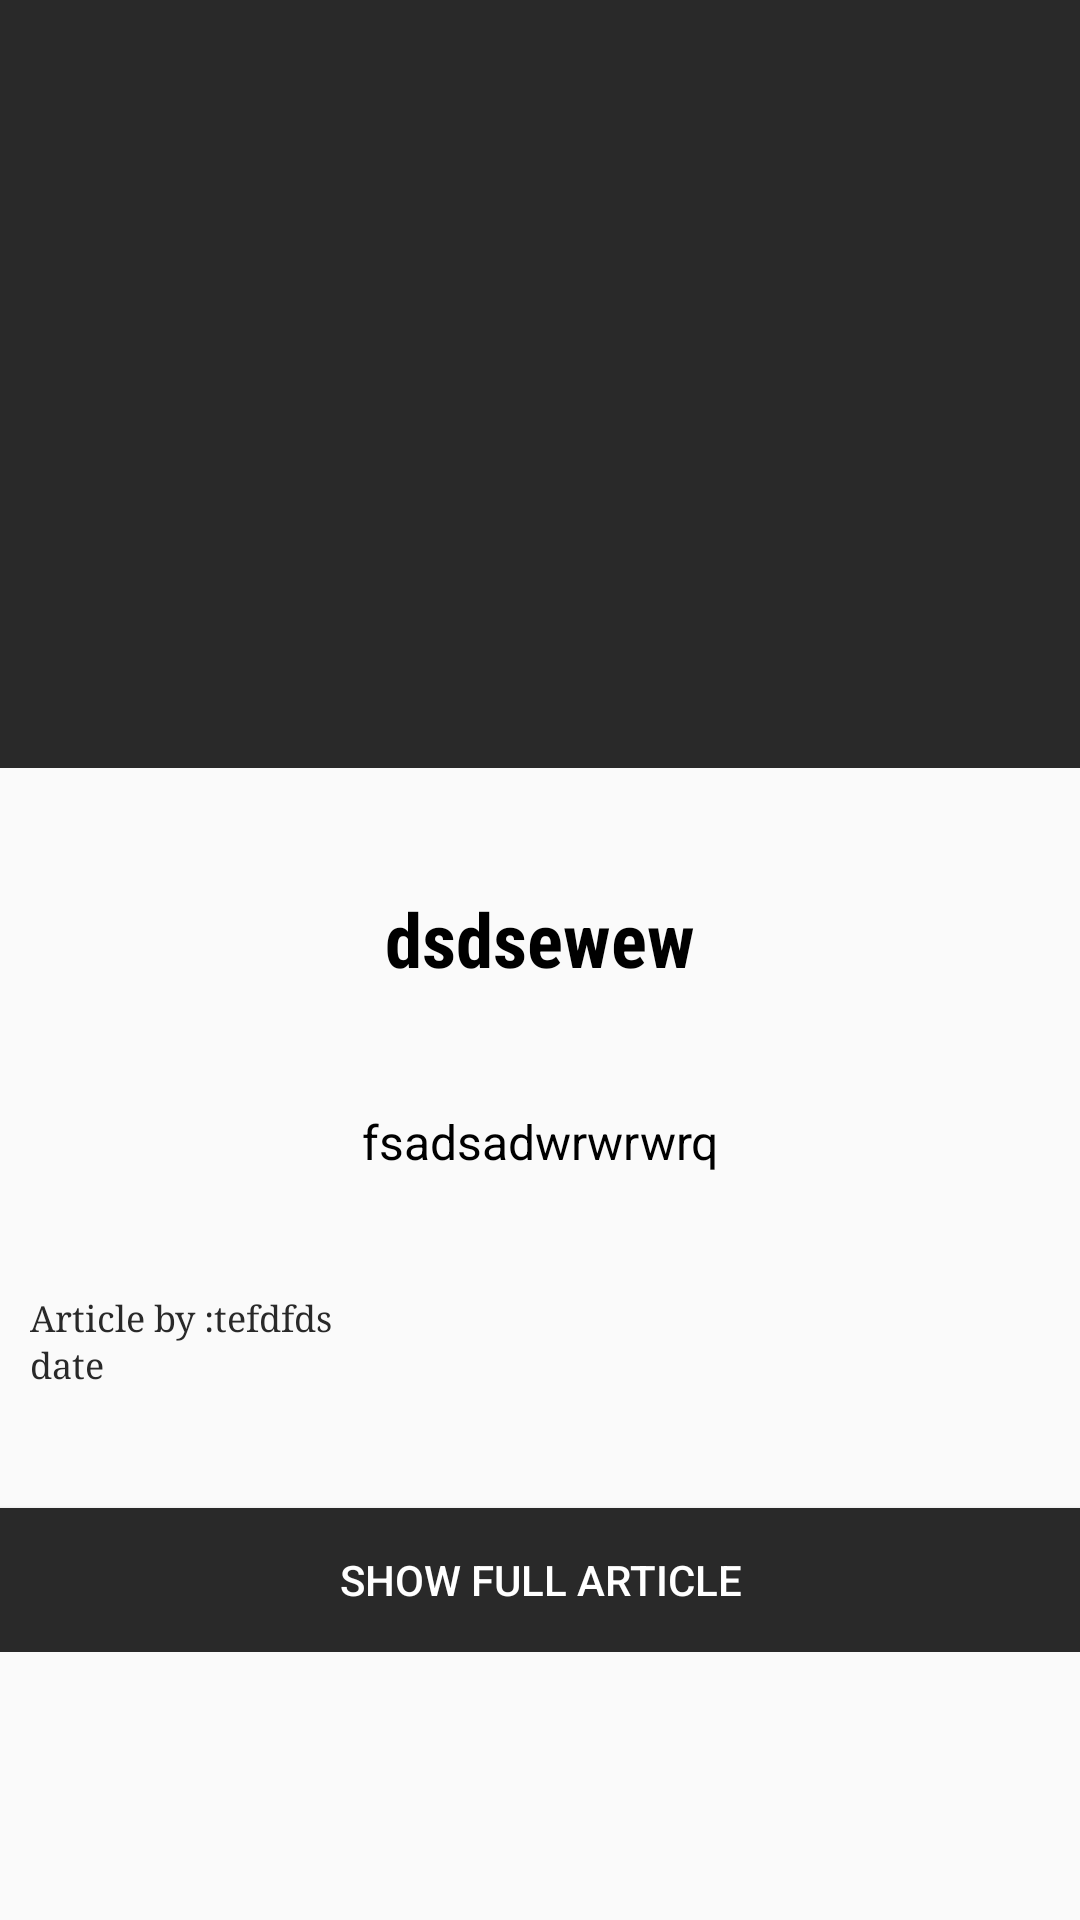

Android layout source for this screen:
<!-- AndroidManifest.xml: application theme AppTheme -->
<!-- res/layout/activity_main2.xml -->
<android.support.design.widget.CoordinatorLayout

    xmlns:android="http://schemas.android.com/apk/res/android"
    xmlns:app="http://schemas.android.com/apk/res-auto"
    android:id="@+id/main_content"
    android:layout_width="match_parent"
    android:layout_height="match_parent"
    android:fitsSystemWindows="true">

    <android.support.design.widget.AppBarLayout
        android:id="@+id/MyAppbar"
        android:layout_width="match_parent"
        android:layout_height="256dp"
        android:fitsSystemWindows="true">

        <android.support.design.widget.CollapsingToolbarLayout
            android:id="@+id/collapse_toolbar"
            android:layout_width="match_parent"
            android:layout_height="match_parent"
            android:fitsSystemWindows="true"
            app:collapsedTitleTextAppearance="@style/CollapsedAppBar"
            app:contentScrim="@color/colorPrimary"
            app:expandedTitleTextAppearance="@style/CollapsedAppBar"
            app:layout_scrollFlags="scroll|exitUntilCollapsed">

            <ImageView
                android:id="@+id/bgheader"
                android:layout_width="match_parent"
                android:layout_height="match_parent"
                android:fitsSystemWindows="true"
                android:scaleType="centerCrop"
                app:layout_collapseMode="pin" />

            <android.support.v7.widget.Toolbar
                android:id="@+id/MyToolbar"
                android:layout_width="match_parent"
                android:layout_height="?attr/actionBarSize"
                app:layout_collapseMode="parallax" />

        </android.support.design.widget.CollapsingToolbarLayout>

    </android.support.design.widget.AppBarLayout>

    <android.support.v4.widget.NestedScrollView
        android:layout_width="match_parent"
        android:layout_height="match_parent"
        android:layout_gravity="fill_vertical"
        app:layout_behavior="@string/appbar_scrolling_view_behavior">

        <LinearLayout
            android:layout_width="match_parent"
            android:layout_height="match_parent"
            android:orientation="vertical"
            android:paddingTop="20dp">

            <TextView
                android:id="@+id/article_title"
                android:layout_width="fill_parent"
                android:layout_height="wrap_content"
                android:layout_alignBottom="@+id/article_image"
                android:layout_alignParentLeft="true"
                android:layout_alignParentStart="true"
                android:text="dsdsewew"
                android:paddingLeft="10dp"
                android:paddingRight="10dp"
                android:layout_marginTop="20dp"
                android:fontFamily="sans-serif-condensed"
                android:gravity="center"
                android:textAlignment="center"
                android:textAllCaps="false"
                android:layout_marginBottom="40dp"
                android:textColor="@color/colorPrimaryDark"
                android:textSize="25sp"
                android:textStyle="normal|bold" />

            <TextView
                android:id="@+id/article_des"
                android:layout_width="fill_parent"
                android:layout_height="wrap_content"
                android:fontFamily="sans-serif"
                android:gravity="center"
                android:textAlignment="center"
                android:paddingBottom="20dp"
                android:paddingLeft="10dp"
                android:paddingRight="10dp"
                android:text="fsadsadwrwrwrq"
                android:textColor="@color/colorPrimaryDark"
                android:textSize="16sp" />

            <TextView
                android:id="@+id/article_by"
                android:layout_width="fill_parent"
                android:layout_height="wrap_content"
                android:layout_marginTop="20dp"
                android:fontFamily="serif"
                android:paddingLeft="10dp"
                android:textSize="12sp"
                android:text="Article by :tefdfds"
                android:textColor="@color/colorPrimary" />

            <TextView
                android:id="@+id/date"
                android:layout_width="fill_parent"
                android:layout_height="wrap_content"
                android:fontFamily="serif"
                android:paddingLeft="10dp"
                android:text="date"
                android:textSize="12sp"
                android:textColor="@color/colorPrimary" />

            <Button
                android:id="@+id/show_btn"
                android:layout_width="match_parent"
                android:layout_height="wrap_content"
                android:layout_gravity="center_horizontal"
                android:layout_marginTop="40dp"
                android:background="@color/colorPrimary"
                android:text="Show Full Article"
                android:textColor="#fff" />
        </LinearLayout>
    </android.support.v4.widget.NestedScrollView>

</android.support.design.widget.CoordinatorLayout>
<!-- resources referenced by this layout -->
<resources>
  <color name="colorPrimary">#292929</color>
  <color name="colorPrimaryDark">#000000</color>
  <style name="CollapsedAppBar" parent="@android:style/TextAppearance.Medium">
          <item name="android:textSize">20sp</item>
          <item name="android:background">@color/TextBackground</item>
          <item name="android:gravity">center</item>
          <item name="android:textStyle">bold</item>
          <item name="android:textColor">@color/whiteText</item>
  
      </style>
  <style name="AppTheme" parent="Theme.AppCompat.Light.NoActionBar">
          
          <item name="colorPrimary">@color/colorPrimary</item>
          <item name="colorPrimaryDark">@color/colorPrimaryDark</item>
          <item name="colorAccent">@color/colorAccent</item>
      </style>
  <color name="TextBackground">#b5000000</color>
  <color name="whiteText">#ececec</color>
  <color name="colorAccent">#e1e1e1</color>
</resources>
